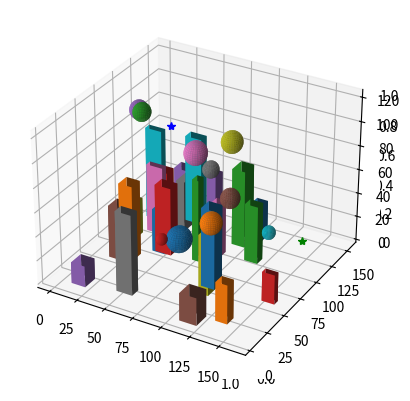

The script that saved this image:
import matplotlib.pyplot as plt
import math
import os
import numpy as np
from datetime import datetime
from random import uniform, randrange

class Point:
    def __init__(self, x: float, y: float, z: float) -> None:
        self.x = x
        self.y = y
        self.z = z

    @classmethod
    def generateRandom(cls, xRange: tuple, yRange: tuple, zRange: tuple) -> 'Point':
        x = uniform(xRange[0], xRange[1])
        y = uniform(yRange[0], yRange[1])
        z = uniform(zRange[0], zRange[1])
        return cls(x, y, z)

    def __str__(self) -> str:
        return  "({0}, {1}, {2})".format(self.x, self.y, self.z)

class Rectangle:
    def __init__(self, minPoint: Point, maxPoint: Point) -> None:
        self.minPoint = minPoint
        self.maxPoint = maxPoint

    def intersects(self, point: Point) -> bool:
        inXRange = point.x >= self.minPoint.x and point.x <= self.maxPoint.x
        inYRange = point.y >= self.minPoint.y and point.y <= self.maxPoint.y
        inZRange = point.z >= self.minPoint.z and point.z <= self.maxPoint.z
        return inXRange and inYRange and inZRange

    @classmethod
    def generateRandom(cls, xRange: tuple, yRange: tuple, zRange: tuple, widthRange: tuple, heightRange: tuple) -> 'Rectangle':
        xWidth = uniform(widthRange[0], widthRange[1])
        yWidth = uniform(widthRange[0], widthRange[1])
        height = uniform(heightRange[0], heightRange[1])
        minPoint = Point.generateRandom(xRange, yRange, zRange)
        maxPoint = Point(minPoint.x + xWidth, minPoint.y + yWidth, minPoint.z + height)
        return cls(minPoint, maxPoint)

    def __str__(self) -> str:
        return "MinPoint: {0}, MaxPoint: {1}".format(self.minPoint, self.maxPoint)

class Sphere(Point):
    def __init__(self, x: float, y: float, z: float, r: float) -> None:
        super().__init__(x, y, z)
        self.r = r
    
    def __init__(self, point: Point, r: float) -> None:
        super().__init__(point.x, point.y, point.z)
        self.r = r

    def intersects(self, point: Point) -> bool:
        xDiff = math.pow(self.x - point.x, 2)
        yDiff = math.pow(self.y - point.y, 2)
        zDiff = math.pow(self.z - point.z, 2)
        dist = math.sqrt(xDiff + yDiff + zDiff)
        return dist <= self.r

    @classmethod
    def generateRandom(cls, xRange: tuple, yRange: tuple, zRange: tuple, rRange: tuple) -> 'Sphere':
        point = Point.generateRandom(xRange, yRange, zRange)
        radius = uniform(rRange[0], rRange[1])
        return cls(point, radius)

    def __str__(self) -> str:
        return "Center: {0}, Radius: {1}".format(super(Sphere, self).__str__(), self.r)

def generatePointAvoidingObstacles(xRange: tuple, yRange: tuple, zRange: tuple, sphereObs: list[Sphere], rectanObs: list[Rectangle]) -> Point:
    point = Point.generateRandom(xRange, yRange, zRange)
    while (any(x.intersects(point) for x in sphereObs) or any(x.intersects(point) for x in rectanObs)):
        point = Point.generateRandom(xRange, yRange, zRange)
    return point

def writeOutputData(start: Point, goal: Point, spheres: list[Sphere], rectangles: list[Rectangle]) -> None:
    t = datetime.utcnow().strftime("%Y%m%d%H%M%S")
    folder = "testData_" + t
    os.mkdir(folder)

    obsFile = os.path.join(folder, "obstacles.txt")
    stateFile = os.path.join(folder, "states.txt")

    obsFile = open(obsFile, "w+")
    stateFile = open(stateFile, "w+")

    obsFile.write("FORMAT: (SPHERE x y z radius) (RECTANGLE minX minY minZ maxX maxY maxZ)\n")
    for s in spheres:
        obsFile.write("SPHERE {0} {1} {2} {3}\n".format(s.x, s.y, s.z, s.r))
    for r in rectangles:
        obsFile.write("RECTANGLE {0} {1} {2} {3} {4} {5}\n".format(r.minPoint.x, r.minPoint.y, r.minPoint.z, r.maxPoint.x, r.maxPoint.y, r.maxPoint.z))
    obsFile.close()

    stateFile.write("FORMAT: (startX startY startZ startTheta) (goalX goalY goalZ goalTheta)\n")
    stateFile.write("{0} {1} {2} 0.0\n".format(start.x, start.y, start.z))
    stateFile.write("{0} {1} {2} 0.0 2.5\n".format(goal.x, goal.y, goal.z))
    stateFile.close()

def plotSphere(ax, sphere: Sphere) -> None:
    u, v = np.mgrid[0:2 * np.pi:30j, 0:np.pi:20j]
    x = sphere.x + np.cos(u) * np.sin(v) * sphere.r
    y = sphere.y + np.sin(u) * np.sin(v) * sphere.r
    z = sphere.z + np.cos(v) * sphere.r
    ax.plot_surface(x, y, z)

def plotRectangle(ax, rectangle: Rectangle) -> None:
    minX = rectangle.minPoint.x
    minY = rectangle.minPoint.y
    minZ = rectangle.minPoint.z
    maxX = rectangle.maxPoint.x
    maxY = rectangle.maxPoint.y
    maxZ = rectangle.maxPoint.z
    x = np.array([[minX, maxX, maxX, minX, minX],[minX, maxX, maxX, minX, minX]])
    y = np.array([[minY, minY, maxY, maxY, minY],[minY, minY, maxY, maxY, minY]])
    z = np.array([[minZ, minZ, minZ, minZ, minZ],[maxZ, maxZ, maxZ, maxZ, maxZ]])
    ax.plot_surface(x, y, z)

def generatePlot(start: Point, goal: Point, spheres: list[Sphere], rectangles: list[Rectangle]) -> None:
    fig = plt.figure()
    fig, ax = plt.subplots(subplot_kw={"projection": "3d"})
    ax = fig.add_subplot(projection='3d')
    for s in spheres:
        plotSphere(ax, s)
    for r in rectangles:
        plotRectangle(ax, r)
    ax.plot(start.x, start.y, start.z, "b*")
    ax.plot(goal.x, goal.y, goal.z, "g*")
    plt.show()

### define ranges for data generation ###
numSphereObsRange = (5, 20)
numRectanObsRange = (5, 30)
xRange = (0, 150)
yRange = (0, 150)
sphereObsZRange = (40, 120)
sphereObsRadiusRange = (1, 10)
rectanObsZRange = (0, 0)
rectanObsHeightRange = (10, 80)
rectanObsWidthRange = (5, 15)
startZRange = (100, 160)
goalZRange = (0, 5)
#########################################

numSphereObs = randrange(numSphereObsRange[0], numSphereObsRange[1])
numRectanObs = randrange(numRectanObsRange[0], numRectanObsRange[1])

sphereObs = [Sphere.generateRandom(xRange, yRange, sphereObsZRange, sphereObsRadiusRange) for _ in range(numSphereObs)]
rectanObs = [Rectangle.generateRandom(xRange, yRange, rectanObsZRange, rectanObsWidthRange, rectanObsHeightRange) for _ in range(numRectanObs)]

startPoint = generatePointAvoidingObstacles(xRange, yRange, startZRange, sphereObs, rectanObs)
goalPoint = generatePointAvoidingObstacles(xRange, yRange, goalZRange, sphereObs, rectanObs)

writeOutputData(startPoint, goalPoint, sphereObs, rectanObs)
generatePlot(startPoint, goalPoint, sphereObs, rectanObs)
